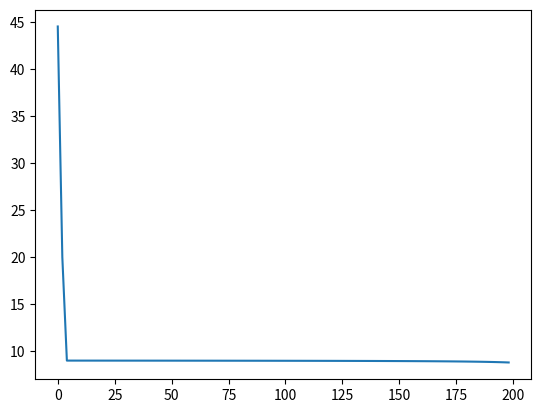

Source code (Python):
# -*- coding: utf-8 -*-
"""
Created on Tue Jan 29 23:06:39 2019

[redacted]
"""
import numpy as np
import matplotlib.pyplot as plt
from numpy import empty

def sigmoid(x):
    return 1.0/(1+ np.exp(-x))

def sigmoid_derivative(x):
    return x * (1.0 - x)

def neuralnet_initialization(x,y):
    return {'w1':np.random.rand(x.shape[1],10), 'w2':np.random.rand(10,1), 'out':np.zeros(y.shape)};    

def neuralnet_feedforward(x,w1,w2):
    layer = sigmoid(np.dot(x, w1));
    output = sigmoid(np.dot(layer, w2));
    return {'layer':layer, 'out':output}

def neuralnet_backpropagation(x, layer, prediction, y, w1, w2):
    tmp_w2 = np.dot(layer.T, (2*(y - prediction) * sigmoid_derivative(prediction)));
    tmp_w1 = np.dot(x.T, (np.dot(2*(y - prediction) * sigmoid_derivative(prediction), w2.T) * sigmoid_derivative(layer)));
    neww1 = w1 + tmp_w1
    neww2 = w2 + tmp_w2
    return {'w1': neww1, 'w2': neww2 }

def generate_dataset(x,y):
    arrList = empty([x,y])
    testList = empty([x,1])
    for i in range (0,x):
        arr = np.random.randint(2, size=y)
        res = 1
        for j in range(0,y):
            res = res + arr[j]
        testList[i][0] = res%2
        arrList[i] = (arr)
    return {'train': arrList, 'test': testList}
      
data = generate_dataset(10,5)
X = np.asarray(data['train'])
Y = np.asarray(data['test'])
nn = neuralnet_initialization(X,Y)
loss = []

E = 500

for i in range(E):
    feed = neuralnet_feedforward(X,nn['w1'],nn['w2'])
    back = neuralnet_backpropagation(X, feed['layer'], feed['out'], Y, nn['w1'], nn['w2'])
    loss.append(np.sum(Y - feed['out'])**2) 
    nn['w1'] = back['w1']
    nn['w2'] = back['w2']
    nn['out'] = feed['out']
    

print('Test values:')
print(Y[:10])
print('Predicted values')
print(nn['out'][:10])

t1 = np.arange(0.0, 200, 2)
plt.figure(1)
plt.plot(t1, loss[:100])
plt.show()